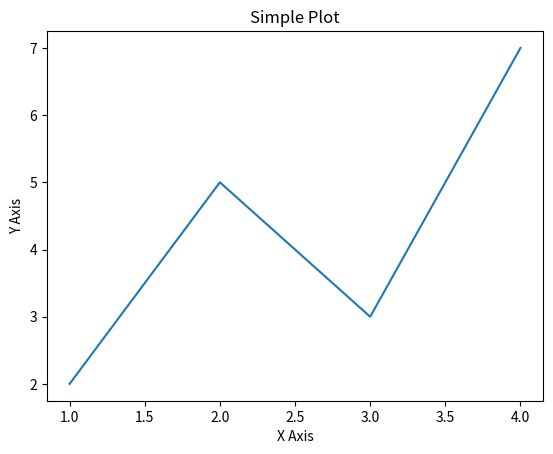

Write Python code to recreate this figure.
import matplotlib.pyplot as plt

x = [1, 2, 3, 4]
y = [2, 5, 3, 7]

plt.plot(x, y)
plt.title("Simple Plot")
plt.xlabel("X Axis")
plt.ylabel("Y Axis")
plt.show()
